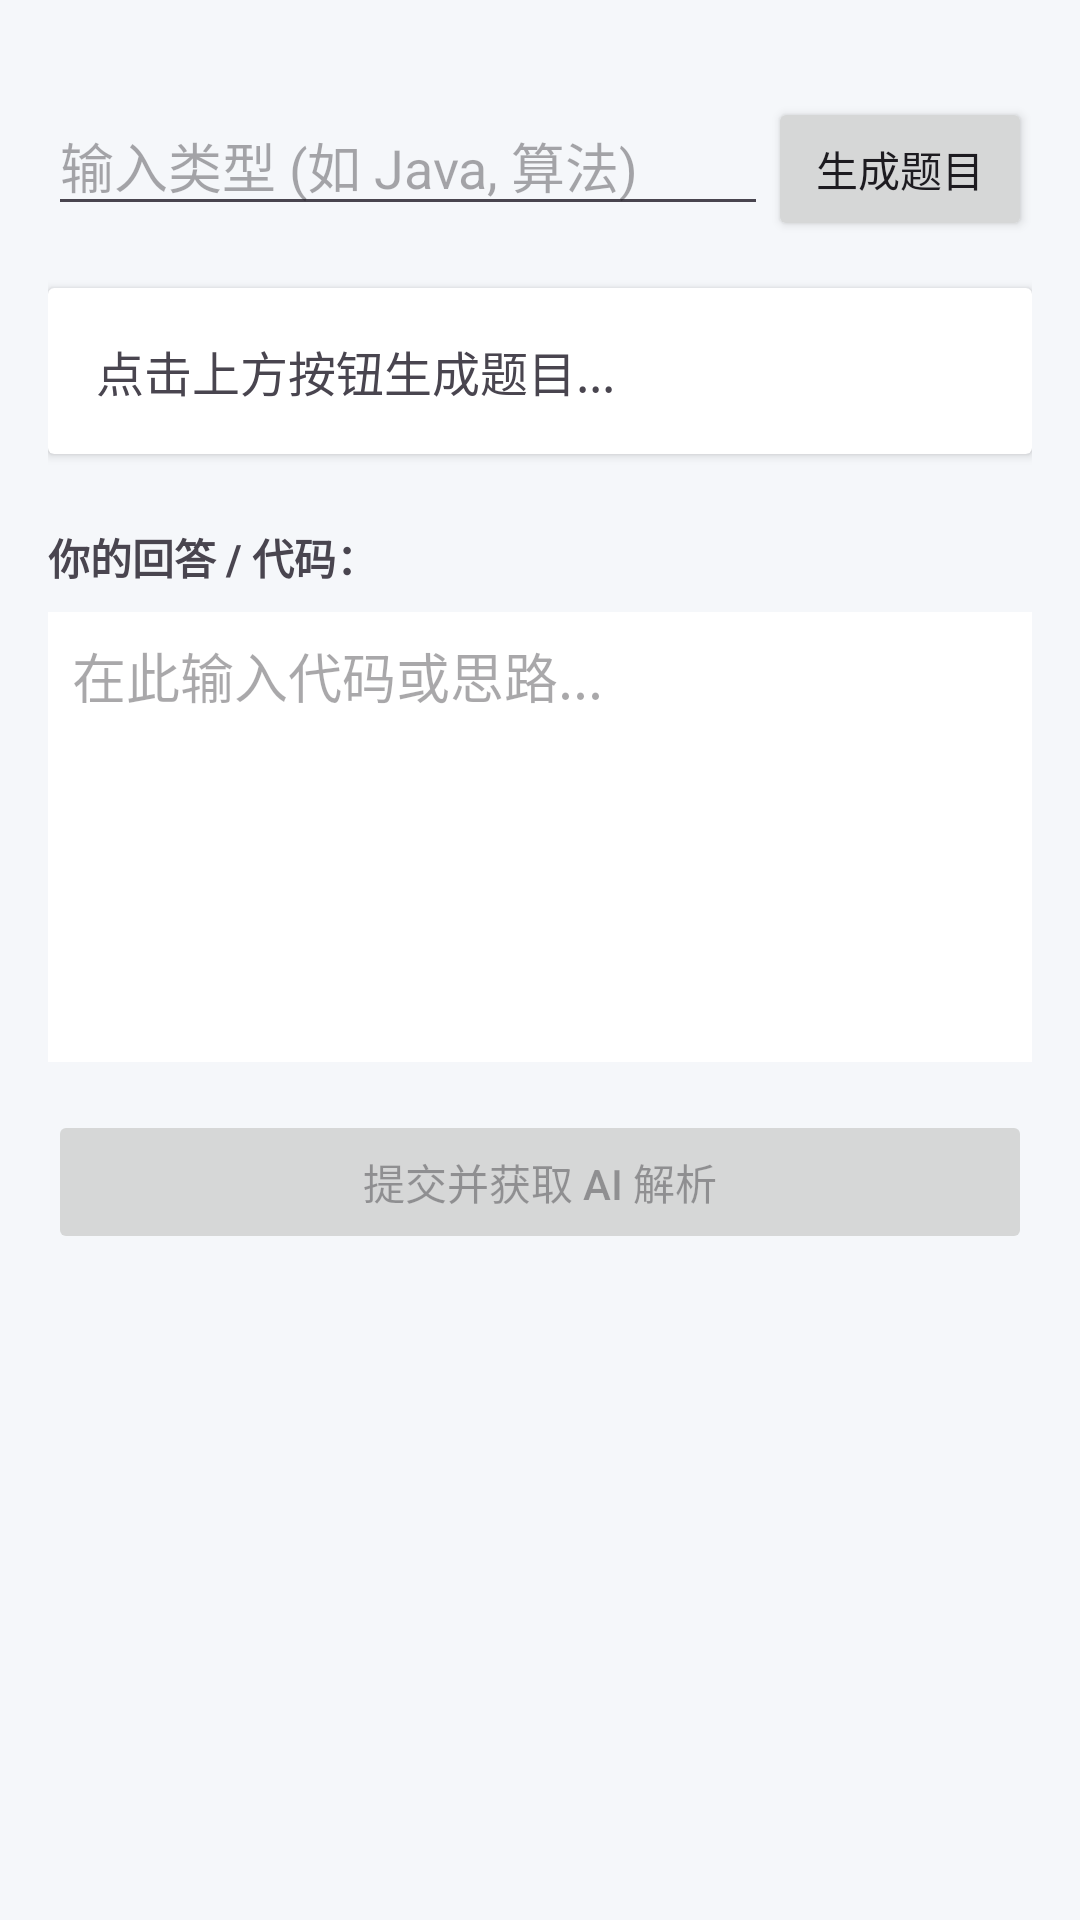

Reconstruct the res/layout file that produces this screen, plus the resources it refers to.
<!-- AndroidManifest.xml: application theme Theme.CodeAssistantApp -->
<!-- res/layout/activity_exercise.xml -->
<?xml version="1.0" encoding="utf-8"?>
<ScrollView xmlns:android="http://schemas.android.com/apk/res/android"
    android:layout_width="match_parent"
    android:layout_height="match_parent"
    android:padding="16dp"
    android:background="@color/background_gray">

    <LinearLayout
        android:layout_width="match_parent"
        android:layout_height="wrap_content"
        android:orientation="vertical">

        <TextView
            android:text="专项练习生成"
            android:textSize="22sp"
            android:textStyle="bold"
            android:layout_marginBottom="16dp"/>

        <LinearLayout
            android:layout_width="match_parent"
            android:layout_height="wrap_content"
            android:orientation="horizontal">

            <EditText
                android:id="@+id/etType"
                android:layout_width="0dp"
                android:layout_height="wrap_content"
                android:layout_weight="1"
                android:hint="输入类型 (如 Java, 算法)"/>

            <Button
                android:id="@+id/btnGenerate"
                android:layout_width="wrap_content"
                android:layout_height="wrap_content"
                android:text="生成题目"/>
        </LinearLayout>

        <androidx.cardview.widget.CardView
            android:layout_width="match_parent"
            android:layout_height="wrap_content"
            android:layout_marginTop="16dp"
            android:elevation="2dp">
            <TextView
                android:id="@+id/tvQuestion"
                android:layout_width="match_parent"
                android:layout_height="wrap_content"
                android:padding="16dp"
                android:text="点击上方按钮生成题目..."
                android:textSize="16sp"
                android:lineSpacingExtra="4dp"/>
        </androidx.cardview.widget.CardView>

        <TextView
            android:layout_width="wrap_content"
            android:layout_height="wrap_content"
            android:text="你的回答 / 代码："
            android:layout_marginTop="24dp"
            android:textStyle="bold"/>

        <EditText
            android:id="@+id/etAnswer"
            android:layout_width="match_parent"
            android:layout_height="150dp"
            android:background="#FFFFFF"
            android:gravity="top"
            android:padding="8dp"
            android:layout_marginTop="8dp"
            android:hint="在此输入代码或思路..."/>

        <Button
            android:id="@+id/btnCheck"
            android:layout_width="match_parent"
            android:layout_height="wrap_content"
            android:layout_marginTop="16dp"
            android:text="提交并获取 AI 解析"
            android:enabled="false"/>

        <TextView
            android:id="@+id/tvAnalysis"
            android:layout_width="match_parent"
            android:layout_height="wrap_content"
            android:layout_marginTop="16dp"
            android:padding="16dp"
            android:background="#E8F5E9"
            android:textColor="#2E7D32"
            android:visibility="gone"
            android:textIsSelectable="true"/>

    </LinearLayout>
</ScrollView>
<!-- resources referenced by this layout -->
<resources>
  <color name="background_gray">#F5F7FA</color>
  <style name="Theme.CodeAssistantApp" parent="Base.Theme.CodeAssistantApp" />
  <style name="Base.Theme.CodeAssistantApp" parent="Theme.Material3.DayNight.NoActionBar">
          
          
      </style>
</resources>
